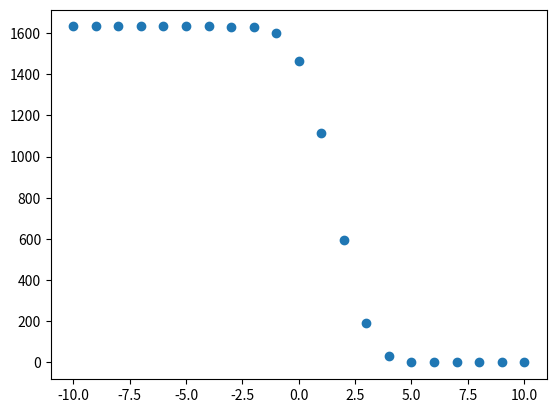

Here is the Python script that generated this plot:
# Objective: Using the functions I made in non_performative_simulations.py, implement Algorithm 1

#libraries
import numpy as np
import matplotlib.pyplot as plt
from scipy.stats import norm
from scipy.optimize import brentq
# from statsmodels.distributions.empirical_distribution import ECDF
# from statsmodels.nonparametric.kde import KDEUnivariate

# Functions
def sim_q(n, z_bar, z_var, eta_var, gamma):
    "function that creates a dataset of Q to use in the model"
    z = np.random.normal(z_bar, z_var, n)
    i_1 = np.ones(n)
    eta = np.random.normal(0, eta_var, n)
    q = i_1 + gamma * z + eta
    return z, q, eta

def binary(q, phi):
    "The 1 value that checks if phi is crossed"
    oneVector = []
    for i in range(len(q)):
        if q[i] > phi:
            oneVector.append(1)
        else:
            oneVector.append(0)
    return np.asarray(oneVector)

def sim_y(n, z_bar, z_var, eta_var, gamma, phi, x_bar, x_var, theta, w, rho, demographics):
    "Meant to simulate Y as a dataset"
    epsilon = np.random.normal(0, 1, n)
    q = sim_q(n, z_bar, z_var, eta_var, gamma)
    nu = rho*q[2] + epsilon
    if demographics == True:
        x = q[0]
        y = w*binary(q[1], phi) + theta*x+ nu
    if demographics == False:
        x = np.random.normal(x_bar, x_var, n)
        y = w*binary(q[1], phi) - theta*x + nu
    return y, q[0], q[1], x

def non_perf_data(n, z_bar, z_var, eta_var, gamma, phi, x_bar, x_var, theta, w, rho, demographics, plot):
    "Runs a dataset and makes plots if wanted"
    results = sim_y(n, z_bar, z_var, eta_var, gamma, phi, x_bar, x_var, theta, w, rho, demographics)

    non_treatment_mask = (results[2] < phi)
    non_treatment_subset = results[2][non_treatment_mask]
    non_treatment_results = results[0][non_treatment_mask]

    treatment_mask = (results[2] >= phi)
    treatment_subset = results[2][treatment_mask]
    treatment_results = results[0][treatment_mask]

    non_treatment_coeff = np.polyfit(non_treatment_subset, non_treatment_results, deg=1)
    non_treatment_lsrl = np.poly1d(non_treatment_coeff)
    non_treatment_fit = np.linspace(np.min(non_treatment_subset), phi, len(non_treatment_subset))

    treatment_coeff = np.polyfit(treatment_subset, treatment_results, deg=1)
    treatment_lsrl = np.poly1d(treatment_coeff)
    treatment_fit = np.linspace(phi, np.max(treatment_subset), len(treatment_subset))
    if plot == True:
        plt.scatter(results[1], results[0], c='royalblue')
        plt.xlabel("Z value")
        plt.ylabel("Y value")
        plt.show()

        plt.scatter(results[1], results[2], c='royalblue')
        plt.xlabel("Z value")
        plt.ylabel("Q value")
        plt.show()

        plt.scatter(results[2], results[0], c='royalblue')
        plt.axvline(x=phi, color='black', linestyle='--', label=f'phi = {phi}')
        plt.plot(non_treatment_fit, non_treatment_lsrl(non_treatment_fit), color='red')
        plt.plot(treatment_fit, treatment_lsrl(treatment_fit), color='red')
        plt.xlabel("Q value")
        plt.ylabel("Y value")
        plt.show()

    return results, non_treatment_subset, non_treatment_results, treatment_subset, treatment_results

def algorithm_one(n, z_bar, z_var, eta_var, gamma, phi, x_bar, x_var, theta, w, rho, demographics, plot, c):
    # Step 1
    step_one = non_perf_data(n, z_bar, z_var, eta_var, gamma, phi, x_bar, x_var, theta, w, rho, demographics, plot)
    t_set = step_one[0][2]
    s_a = []
    s_d = []
    for i in range(len(t_set)):
        if t_set[i] <= phi:
            s_d.append(i)
        else:
            s_a.append(i)

    # Step 2
    z_t = step_one[0][1]
    q_t = step_one[0][2]
    gamma_hat = np.polyfit(z_t, q_t, deg=1)[0]
    eta_t = q_t - gamma_hat*z_t
    # Plot eta_t against eta for diagnostics


    # Step 3 (assume Z is Gaussian, for now)
        # big_g_hat = ECDF(gamma_hat*z_t)
        # big_g_hat_bar = 1 - big_g_hat
        # little_g_hat = KDEUnivariate(gamma_hat*z_t)
        # little_g_hat.fit(bw='scott')
    z_t_mean = np.mean(z_t)
    z_t_std = np.std(z_t)

    def big_g_hat(x, gamma_hat, z_t):
        mu = np.mean(gamma_hat*z_t)
        sigma = np.std(gamma_hat*z_t)
        return norm.cdf(x, mu, sigma)

    def little_g_hat(x, gamma_hat, z_t):
        mu = np.mean(gamma_hat*z_t)
        sigma = np.std(gamma_hat*z_t)
        return norm.pdf(x, mu, sigma)

    def big_g_hat_bar(x, gamma_hat, z_t):
        mu = np.mean(gamma_hat*z_t)
        sigma = np.std(gamma_hat*z_t)
        return 1 - norm.cdf(x, mu, sigma)

    # Step 4
    eta_s_d = []
    eta_s_a = []
    for i in s_a:
        eta_s_a.append(eta_t[i])
    for i in s_d:
        eta_s_d.append(eta_t[i])
    s_t_set = []
    t_s_set = []
    s_t_and_t_s = []
    for i in range(n):
        if i in s_a:
            s_t = np.argmin(np.abs(eta_s_d - eta_t[i]))
            s_t_set.append(s_d[s_t])
            s_t_and_t_s.append(s_d[s_t])
        if i in s_d:
            t_s = np.argmin(np.abs(eta_s_a - eta_t[i]))
            t_s_set.append(s_a[t_s])
            s_t_and_t_s.append(s_a[t_s])
    zeta = 0.5
    s_a_tilde = []
    s_d_tilde = []
    for i in range(len(s_a)):
        if np.abs(eta_t[s_a[i]] - eta_t[s_t_set[i]]) < n**(-1*zeta):
            s_a_tilde.append(s_a[i])
    for i in range(len(s_d)):
        if np.abs(eta_t[s_d[i]] - eta_t[t_s_set[i]]) < n**(-1*zeta):
            s_d_tilde.append(s_d[i])

    # Step 5

    # Compute alpha(eta) normally, but because W is constant in this case, it is just W
    y_t_minus_y_s_t = []
    x_t_minus_x_s_t = []
    y_set = step_one[0][0]
    x_set = step_one[0][3]
    for i in range(n):
        if i in s_a_tilde:
            y_t_minus_y_s_t.append(y_set[i] - y_set[s_t_and_t_s[i]])
            x_t_minus_x_s_t.append(x_set[i] - x_set[s_t_and_t_s[i]])
        if i in s_d:
            continue
    theta_transpose = np.polyfit(x_t_minus_x_s_t, y_t_minus_y_s_t, deg=1)[0]

    # Step 6
    # y_tilde_a = []
    # x_tilde_a = []
    # y_tilde_d = []
    # x_tilde_d = []
    # for i in s_a_tilde:
    #     x_tilde_a.append(x_set[i])
    #     y_tilde_a.append(y_set[i])
    # for i in s_d_tilde:
    #     x_tilde_d.append(x_set[i])
    #     y_tilde_d.append(y_set[i])
    # r_t = np.asarray(y_tilde_a) - theta_transpose*np.asarray(x_tilde_a)
    # r_s = np.asarray(y_tilde_d) - theta_transpose*np.asarray(x_tilde_d)

    r = y_set - theta_transpose*x_set
    def u_evo(phi_prime):
        sum_one = 0
        j = 0
        for i in s_a:
            if i in s_a_tilde:
                k = s_t_set[j]
                sum_one = sum_one + (r[i] - r[k] - c)*big_g_hat_bar(phi_prime - eta_t[i], gamma_hat, z_t)
            j = j + 1
        sum_two = 0
        j = 0
        for i in s_d:
            if i in s_d_tilde:
                k = t_s_set[j]
                sum_two = sum_two + (r[k] - r[i] - c) * big_g_hat_bar(phi_prime - eta_t[i], gamma_hat, z_t)
            j = j + 1
        return (sum_one + sum_two/n)
    def u_mbs(phi_prime):
        numerator = n*u_evo(phi_prime)
        sum_three = 0
        for i in s_a_tilde:
            sum_one = sum_three + big_g_hat_bar(phi_prime - eta_t[i], gamma_hat, z_t)
        sum_four = 0
        for i in s_d_tilde:
            sum_four = sum_four + big_g_hat_bar(phi_prime - eta_t[i], gamma_hat, z_t)
        denominator = sum_three + sum_four
        return numerator/denominator
    data_x = []
    data_y = []
    for i in range(-10, 11):
        data_x.append(i)
        data_y.append(u_evo(i))
    plt.scatter(data_x, data_y)
    plt.show()

    # Step 7
    def little_u_evo(phi_prime):
        sum_one = 0
        j = 0
        for i in s_a:
            if i in s_a_tilde:
                k = s_t[j]
                sum_one = sum_one + (r[i] - r[k] - c) * little_g_hat(phi_prime - eta_t[i], gamma_hat, z_t)
            j = j + 1
        sum_two = 0
        j = 0
        for i in s_d:
            if i in s_d_tilde:
                k = t_s[j]
                sum_two = sum_two + (r[k] - r[i] - c) * little_g_hat(phi_prime - eta_t[i], gamma_hat, z_t)
            j = j + 1
        return ((sum_one + sum_two / n)*(-1))

    def optimal_function(phi_prime):
        numerator = n * little_u_evo(phi_prime)
        sum_three = 0
        for i in s_a_tilde:
            sum_one = sum_three + little_g_hat(phi_prime - eta_t[i], gamma_hat, z_t)
        sum_four = 0
        for i in s_d_tilde:
            sum_four = sum_four + little_g_hat(phi_prime - eta_t[i], gamma_hat, z_t)
        denominator = sum_three + sum_four
        print(denominator)
        return ((numerator/denominator) - u_mbs(phi_prime))

    try:
        brentq(optimal_function, -10000, 10000)
    except:
        print("Optimization failed: no root")

    return s_a, s_d, z_t, q_t, gamma_hat, eta_t

n = 1000
z_bar = 0
z_var = 1
eta_var = 1
gamma = 1
phi = 1.5
w = 10
x_bar = 0
x_var = 1
theta = 1
rho = 8
demographics = True
c = 5

algorithm_one(n, z_bar, z_var, eta_var, gamma, phi, x_bar, x_var, theta, w, rho, demographics, False, c)
